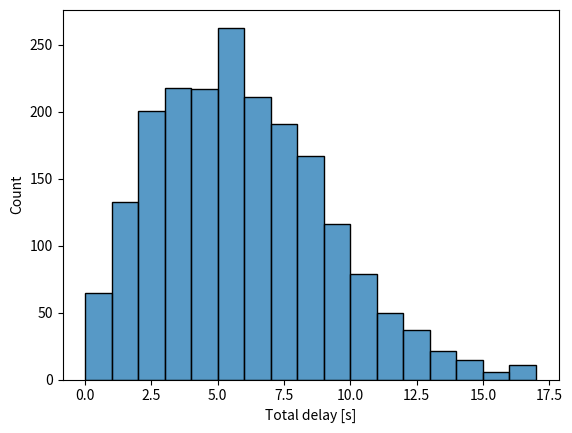

The script that saved this image:
import numpy as np
import random
import matplotlib.pyplot as plt
import seaborn as sns
from scipy import signal

np.random.seed(1)
random.seed(1)
# E-vtol assignment

X = [1, 2, 3, 4, 5, 6]
prob_dist = [0.01, 0.2, 0.5, 0.25, 0.03, 0.01]
t_start = 9 * 60
t_end = 11 * 60
sep = 3
vtols = 12

# check amount of simulation runs
numb_of_runs = 0
i = []
average = []
runs = []

# while numb_of_runs <= 5000:
#     dist = [0, 0, 0, 0, 0, 0]
#     while sum(dist) < vtols:
#         x = np.random.choice(X, p = prob_dist)
#         dist[X.index(x)] += 1

#     #check for x = 2, mean should be 6
#     i.append(dist[2])
#     average.append(np.average(i))
#     runs.append(numb_of_runs)
#     numb_of_runs += 1

# plt.plot(runs, average)
# plt.plot(runs, 6* np.ones(len(runs)))
# plt.xlabel('Number of simulation runs')
# plt.ylabel('Average number of e-VTOLs at i = 3')
# plt.show()


# a&b.
# reg2 = 0
# reg_lst = [0]
# while numb_of_runs <= 2000:
#     dist = [0, 0, 0, 0, 0, 0]
#     while sum(dist) < vtols:
#         x = np.random.choice(X, p = prob_dist)
#         dist[X.index(x)] += 1
#     if dist[1] > dist[2]:
#         reg2 += 1
#     if numb_of_runs > 0:
#         reg_lst.append(reg2/numb_of_runs)
#     #check for x = 2, mean should be 6
#     i.append(dist[1])
#     average.append(np.average(i))
#     runs.append(numb_of_runs)

#     numb_of_runs += 1

# prob_re2_reg3 = reg2/2000
# print(prob_re2_reg3)
# print(np.average(average))

# plt.plot(reg_lst)
# plt.xlabel("Simulation runs")
# plt.ylabel("Probability")
# plt.show()

# c.
T_delay = []
while numb_of_runs <= 2000:
    numb_of_runs += 1
    t_delay = 0
    arrival_time_dist = []
    for i in range(12):
        arrival_time = random.randrange(t_start, t_end)
        arrival_time_dist.append(arrival_time)
    arrival_time_dist.sort()
    print(arrival_time_dist)
    for i in range(len(arrival_time_dist) - 1):
        if abs(arrival_time_dist[i] - arrival_time_dist[i + 1]) < sep:
            if arrival_time_dist[i] > arrival_time_dist[i + 1]:
                t_delay += 3
                arrival_time_dist[i + 1] = arrival_time_dist[i] + 3
            else:
                t_delay += sep - abs(arrival_time_dist[i] - arrival_time_dist[i + 1])
                delay = sep - abs(arrival_time_dist[i] - arrival_time_dist[i + 1])
                arrival_time_dist[i+1] += delay
    T_delay.append(t_delay)

var = np.var(T_delay)
mean = np.mean(T_delay)
print('Total expected delay:', mean)
print('Variance of the total delay:', var)
sns.histplot(data=T_delay, binwidth=1)
plt.xlabel("Total delay [s]")
DF = []
test = []
for i in range(len(T_delay)):
    p_x = 1 / (i + 1) * T_delay[i]
    p_x2 = p_x
    test.append(p_x2)

y = np.ones(len(T_delay))
# plt.stem(test, y)
# plt.ylim(0)
# plt.xlim(0)
#
# plt.xlabel("X")
plt.show()

# d
CI = (mean - 1.96 * np.sqrt(var / 2000), mean + 1.96 * np.sqrt(var / 2000))
print('Confidence Interval:', CI)
